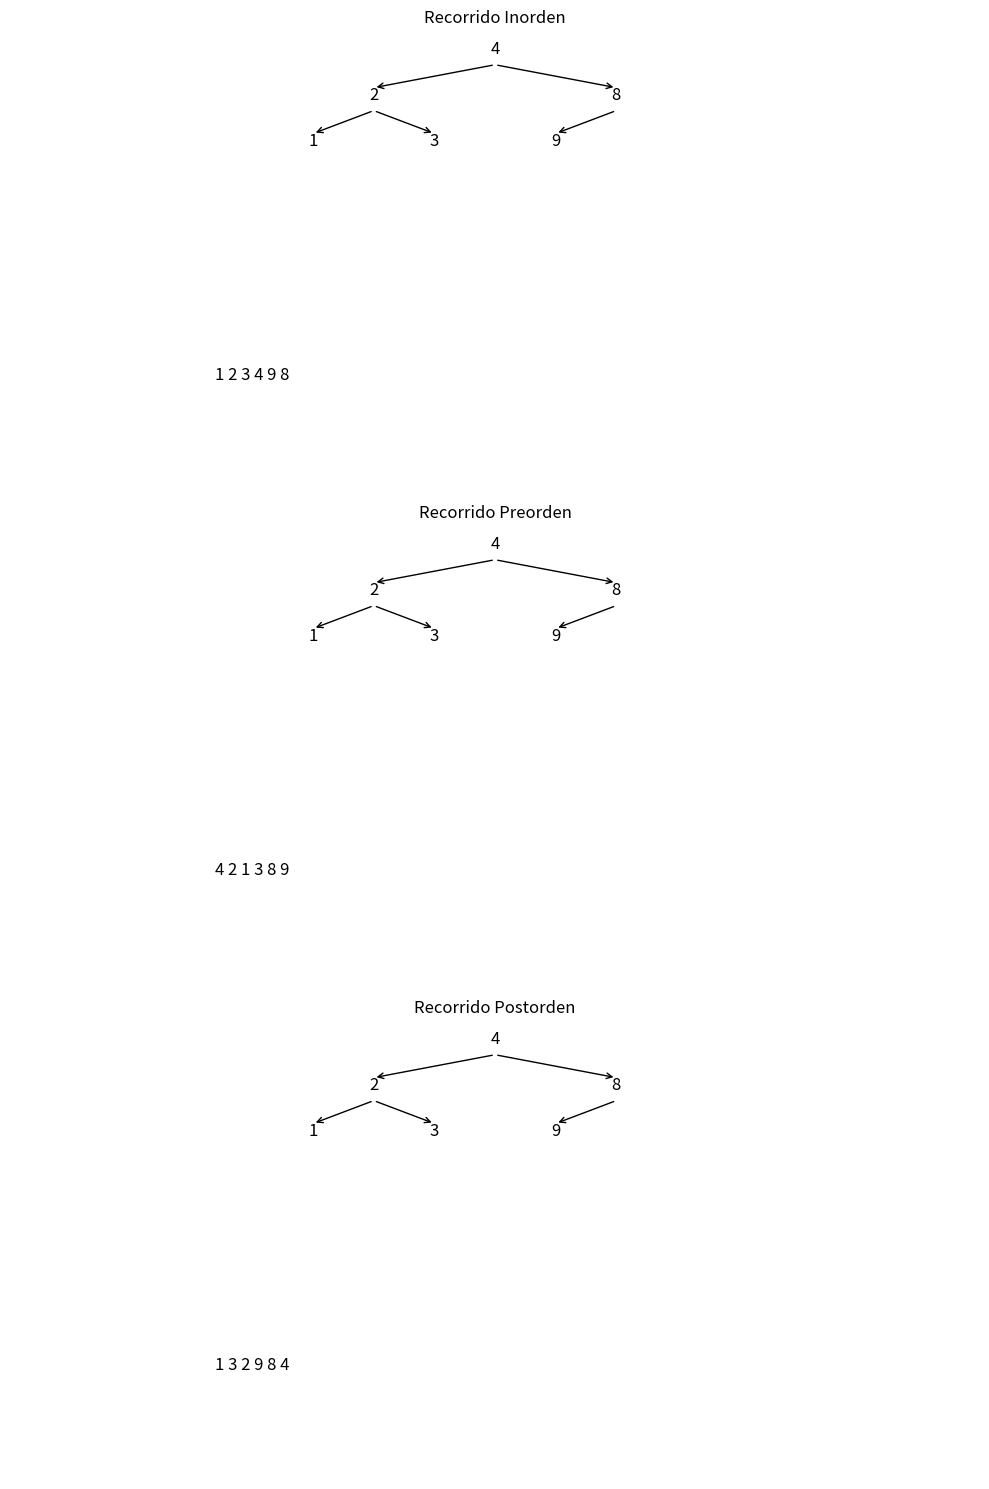

This chart was generated by the following Python code:
import matplotlib.pyplot as plt
from matplotlib.patches import FancyArrowPatch
import numpy as np

class NodoArbol:
    def __init__(self, valor):
        self.valor = valor
        self.izquierda = None
        self.derecha = None

def crear_arbol_binario(ax, nodo, x, y, nivel, espacio):
    if nodo is not None:
        texto = str(nodo.valor)
        
        ax.text(x, y, texto, horizontalalignment='center', fontsize=12)
        if nodo.izquierda is not None:
            ax.add_patch(FancyArrowPatch((x, y-0.05), (x-espacio/nivel, y-0.15), arrowstyle='->', mutation_scale=10))
        if nodo.derecha is not None:
            ax.add_patch(FancyArrowPatch((x, y-0.05), (x+espacio/nivel, y-0.15), arrowstyle='->', mutation_scale=10))
        crear_arbol_binario(ax, nodo.izquierda, x-espacio/nivel,y-0.2,nivel*2,espacio)
        crear_arbol_binario(ax, nodo.derecha, x+espacio/nivel, y-0.2, nivel*2, espacio)

def dibujar_arbol_binario(raiz):
    fig, ax = plt.subplots(3,1, figsize=(10,15))

    for i, recorrido in enumerate([inorden, preorden, postorden]):
        ax[i].set_xlim(0, 2)
        ax[i].set_ylim(0, 2)
        crear_arbol_binario(ax[i], raiz, 1, 1.9, 4, 1)
        ax[i].axis('off')
        ax[i].set_title("Recorrido "+recorrido.__name__.capitalize()) 

        recorrido_text = obtener_recorrido_texto(raiz,recorrido)
        ax[i].text(0.5, 0.5, recorrido_text, horizontalalignment="center", verticalalignment="center", fontsize=12)

    plt.tight_layout()
    plt.show()

def obtener_recorrido_texto(nodo, recorrido):
    recorrido_text = []
    recorrido(nodo, recorrido_text)
    return " ".join(map(str,recorrido_text))

def inorden(nodo, recorrido):
    if nodo is not None:
        inorden(nodo.izquierda, recorrido)
        recorrido.append(nodo.valor)
        inorden(nodo.derecha, recorrido)
    
def preorden(nodo, recorrido):
    if nodo is not None:
        recorrido.append(nodo.valor)
        preorden(nodo.izquierda, recorrido)
        preorden(nodo.derecha, recorrido)
    
def postorden(nodo, recorrido):
    if nodo is not None:
        postorden(nodo.izquierda, recorrido)
        postorden(nodo.derecha, recorrido)
        recorrido.append(nodo.valor)

raiz = NodoArbol(4)

nodo2 = NodoArbol(2)
nodo1 = NodoArbol(1)
nodo3 = NodoArbol(3)
nodo8 = NodoArbol(8)
nodo9 = NodoArbol(9)

raiz.izquierda = nodo2
raiz.derecha = nodo8

nodo2.izquierda = nodo1
nodo2.derecha = nodo3

nodo8.izquierda = nodo9

dibujar_arbol_binario(raiz)

    
    
        